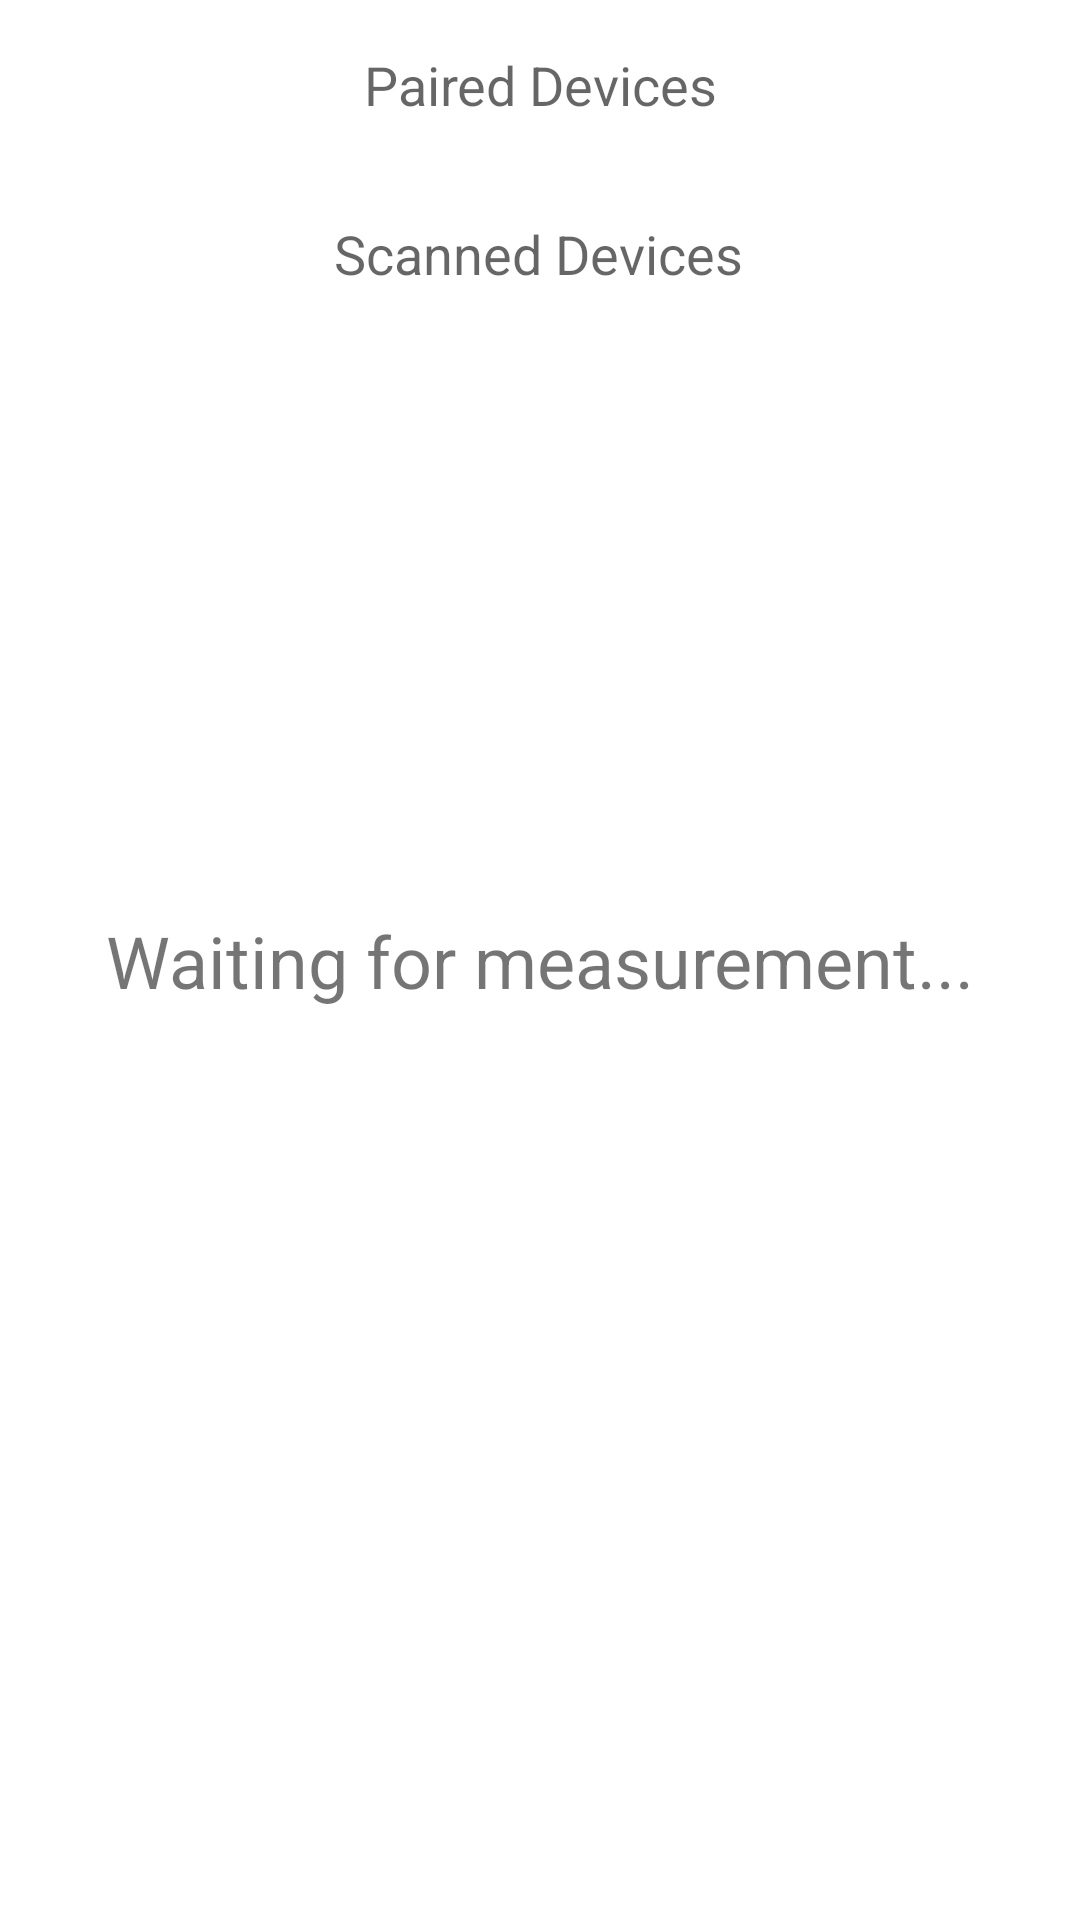

Here is an Android app screen rendered from its layout file. Give the layout XML and the strings, colors and styles it references.
<!-- AndroidManifest.xml: application theme Theme.WearSync -->
<!-- res/layout/activity_scan.xml -->
<?xml version="1.0" encoding="utf-8"?>
<androidx.constraintlayout.widget.ConstraintLayout xmlns:android="http://schemas.android.com/apk/res/android"
    xmlns:app="http://schemas.android.com/apk/res-auto"
    xmlns:tools="http://schemas.android.com/tools"
    android:layout_width="match_parent"
    android:layout_height="match_parent"
    tools:context=".ActivityScan">

    <TextView
        android:id="@+id/mainText"
        android:layout_width="wrap_content"
        android:layout_height="wrap_content"
        android:text="Waiting for measurement..."
        android:textAlignment="center"
        android:textSize="24sp"
        app:layout_constraintBottom_toBottomOf="parent"
        app:layout_constraintLeft_toLeftOf="parent"
        app:layout_constraintRight_toRightOf="parent"
        app:layout_constraintTop_toTopOf="parent" />

    <TextView
        android:id="@+id/tvPaired"
        android:layout_width="wrap_content"
        android:layout_height="wrap_content"
        android:layout_marginTop="16dp"
        android:text="Paired Devices"
        android:textAppearance="@style/TextAppearance.AppCompat.Medium"
        app:layout_constraintEnd_toEndOf="parent"
        app:layout_constraintStart_toStartOf="parent"
        app:layout_constraintTop_toTopOf="parent" />

    <TextView
        android:id="@+id/tvScanned"
        android:layout_width="wrap_content"
        android:layout_height="wrap_content"
        android:layout_marginTop="16dp"
        android:text="Scanned Devices"
        android:textAppearance="@style/TextAppearance.AppCompat.Medium"
        app:layout_constraintEnd_toEndOf="parent"
        app:layout_constraintHorizontal_bias="0.498"
        app:layout_constraintStart_toStartOf="parent"
        app:layout_constraintTop_toBottomOf="@+id/lvPaired" />

    <ListView
        android:id="@+id/lvPaired"
        android:layout_width="match_parent"
        android:layout_height="wrap_content"
        android:layout_marginTop="16dp"
        app:layout_constraintEnd_toEndOf="parent"
        app:layout_constraintHorizontal_bias="1.0"
        app:layout_constraintStart_toStartOf="parent"
        app:layout_constraintTop_toBottomOf="@+id/tvPaired" />

    <ListView
        android:id="@+id/lvScanned"
        android:layout_width="match_parent"
        android:layout_height="wrap_content"
        android:layout_marginTop="16dp"
        app:layout_constraintEnd_toEndOf="parent"
        app:layout_constraintHorizontal_bias="1.0"
        app:layout_constraintStart_toStartOf="parent"
        app:layout_constraintTop_toBottomOf="@+id/tvScanned" />

</androidx.constraintlayout.widget.ConstraintLayout>
<!-- resources referenced by this layout -->
<resources>
  <style name="Theme.WearSync" parent="Theme.MaterialComponents.DayNight.DarkActionBar">
          
          <item name="colorPrimary">@color/purple_500</item>
          <item name="colorPrimaryVariant">@color/purple_700</item>
          <item name="colorOnPrimary">@color/white</item>
          
          <item name="colorSecondary">@color/teal_200</item>
          <item name="colorSecondaryVariant">@color/teal_700</item>
          <item name="colorOnSecondary">@color/black</item>
          
          <item name="android:statusBarColor">?attr/colorPrimaryVariant</item>
          
      </style>
  <!-- not gathered from this repository: default colours our renderer supplied (Android Studio template values) -->
  <color name="purple_500">#FF6200EE</color>
  <color name="purple_700">#FF3700B3</color>
  <color name="teal_200">#FF03DAC5</color>
  <color name="teal_700">#FF018786</color>
  <color name="black">#FF000000</color>
  <color name="white">#FFFFFFFF</color>
</resources>
